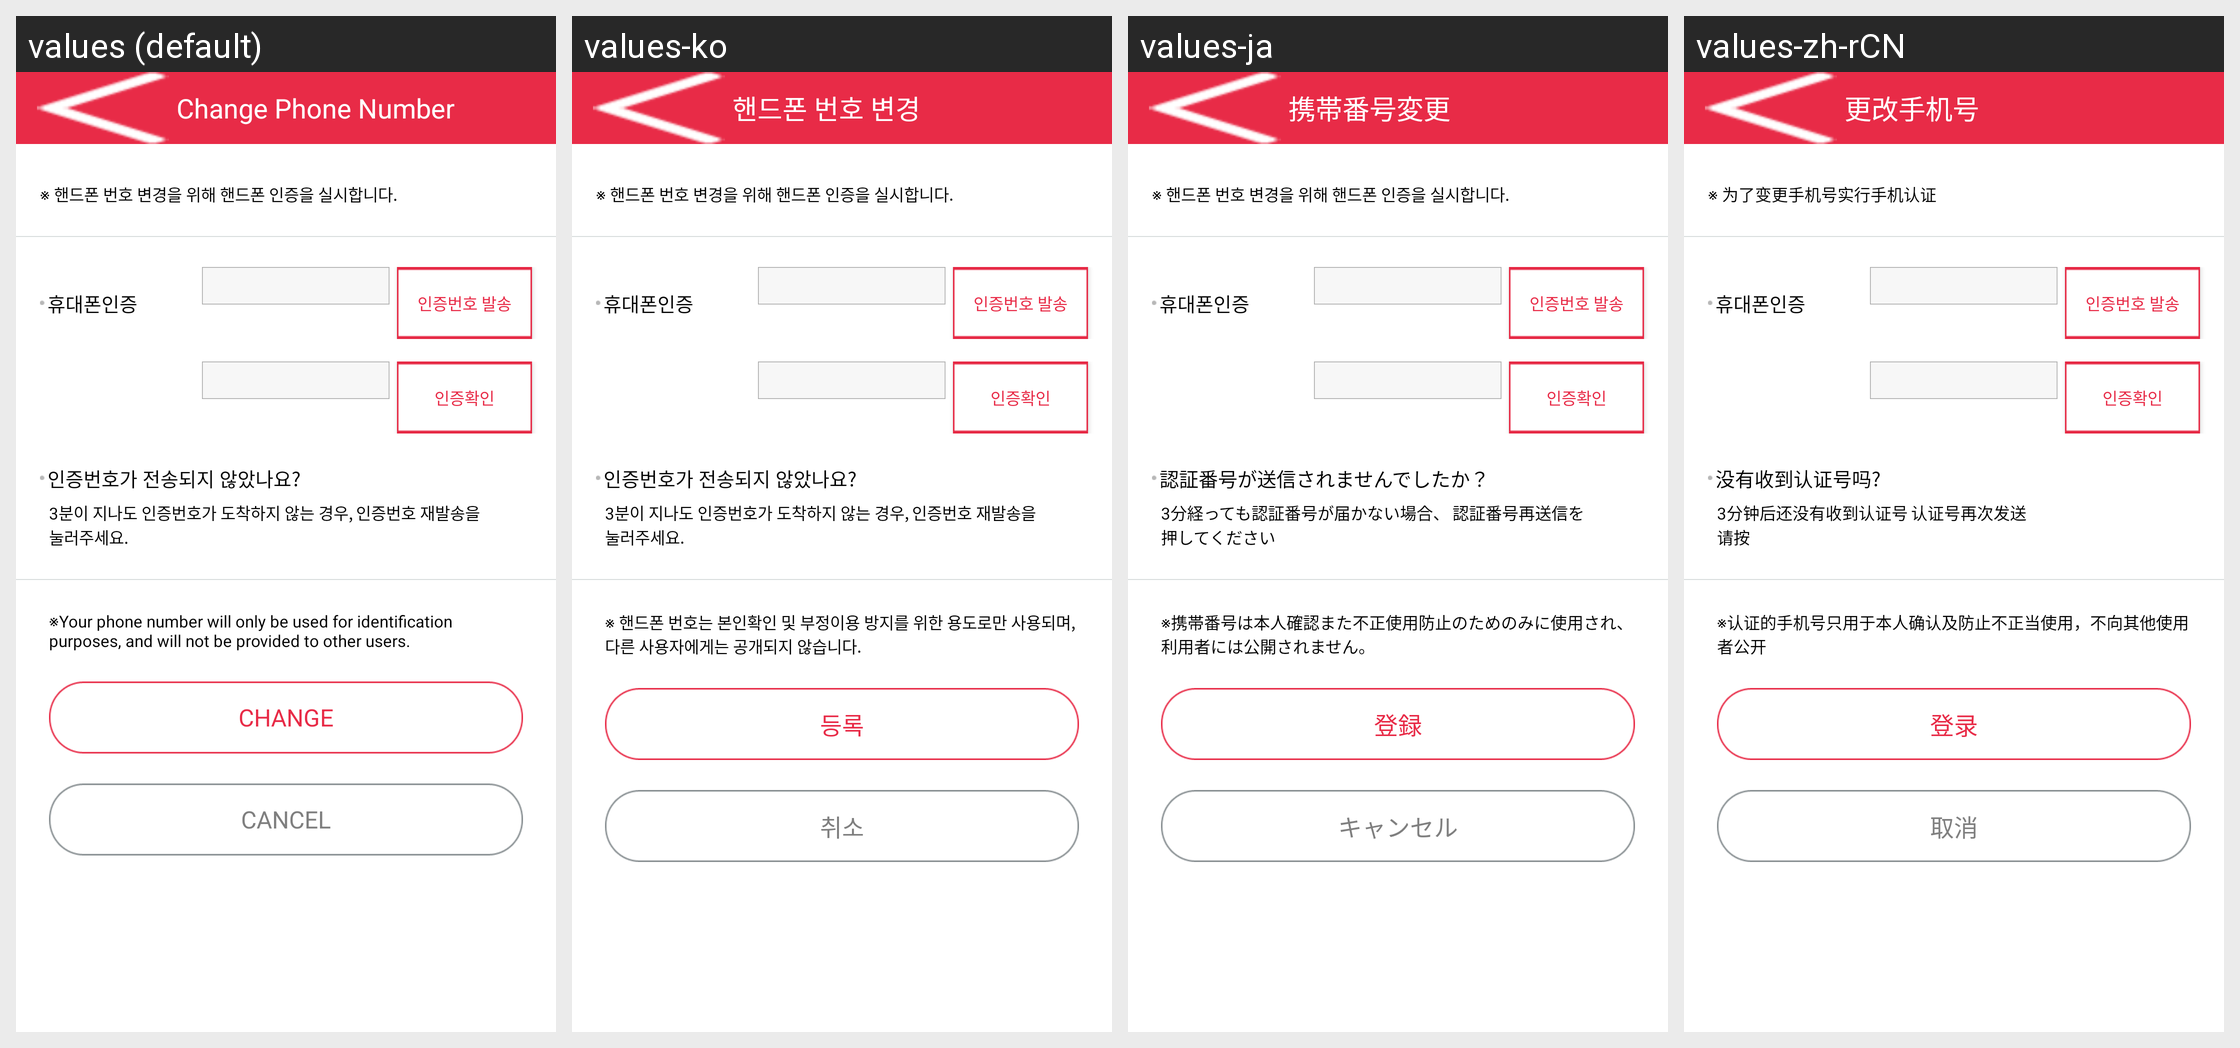

The Android screen above is rendered under several locales of the same app. Produce the string resources it draws, with the default and per-locale values.
Android screen res/layout/activity_changephone.xml rendered under 4 locales, left to right: values (default), values-ko, values-ja, values-zh-rCN. Device: Nexus 5 (rendered at 1080×1920; each locale shown at half size, 540×960, under a caption strip naming it); theme Theme.AppCompat.NoActionBar.
Strings drawn on this screen, with the default value and each locale's value (text and hints the layout hard-codes, and strings that could not be matched under every locale, appear in the picture but are not listed):

profile05
  values: Change Phone Number
  values-ko: 핸드폰 번호 변경
  values-ja: 携帯番号変更
  values-zh-rCN: 更改手机号

changephone
  values: ※ 핸드폰 번호 변경을 위해 핸드폰 인증을 실시합니다.
  values-ko: ※ 핸드폰 번호 변경을 위해 핸드폰 인증을 실시합니다.
  values-ja: ※ 핸드폰 번호 변경을 위해 핸드폰 인증을 실시합니다.
  values-zh-rCN: ※ 为了变更手机号实行手机认证

step01
  values: 인증번호가 전송되지 않았나요?
  values-ko: 인증번호가 전송되지 않았나요?
  values-ja: 認証番号が送信されませんでしたか？
  values-zh-rCN: 没有收到认证号吗?

step02
  values: 3분이 지나도 인증번호가 도착하지 않는 경우,
  values-ko: 3분이 지나도 인증번호가 도착하지 않는 경우,
  values-ja: 3分経っても認証番号が届かない場合、
  values-zh-rCN: 3分钟后还没有收到认证号

step03
  values: 인증번호 재발송을
  values-ko: 인증번호 재발송을
  values-ja: 認証番号再送信を
  values-zh-rCN: 认证号再次发送

step04
  values: 눌러주세요.
  values-ko: 눌러주세요.
  values-ja: 押してください
  values-zh-rCN: 请按

step05
  values: ※Your phone number will only be used for identification purposes, and will not be provided to other users.
  values-ko: ※ 핸드폰 번호는 본인확인 및 부정이용 방지를 위한 용도로만 사용되며, 다른 사용자에게는 공개되지 않습니다.
  values-ja: ※携帯番号は本人確認また不正使用防止のためのみに使用され、利用者には公開されません。
  values-zh-rCN: ※认证的手机号只用于本人确认及防止不正当使用，不向其他使用者公开

register
  values: Change
  values-ko: 등록
  values-ja: 登録
  values-zh-rCN: 登录

cancel
  values: Cancel
  values-ko: 취소
  values-ja: キャンセル
  values-zh-rCN: 取消
